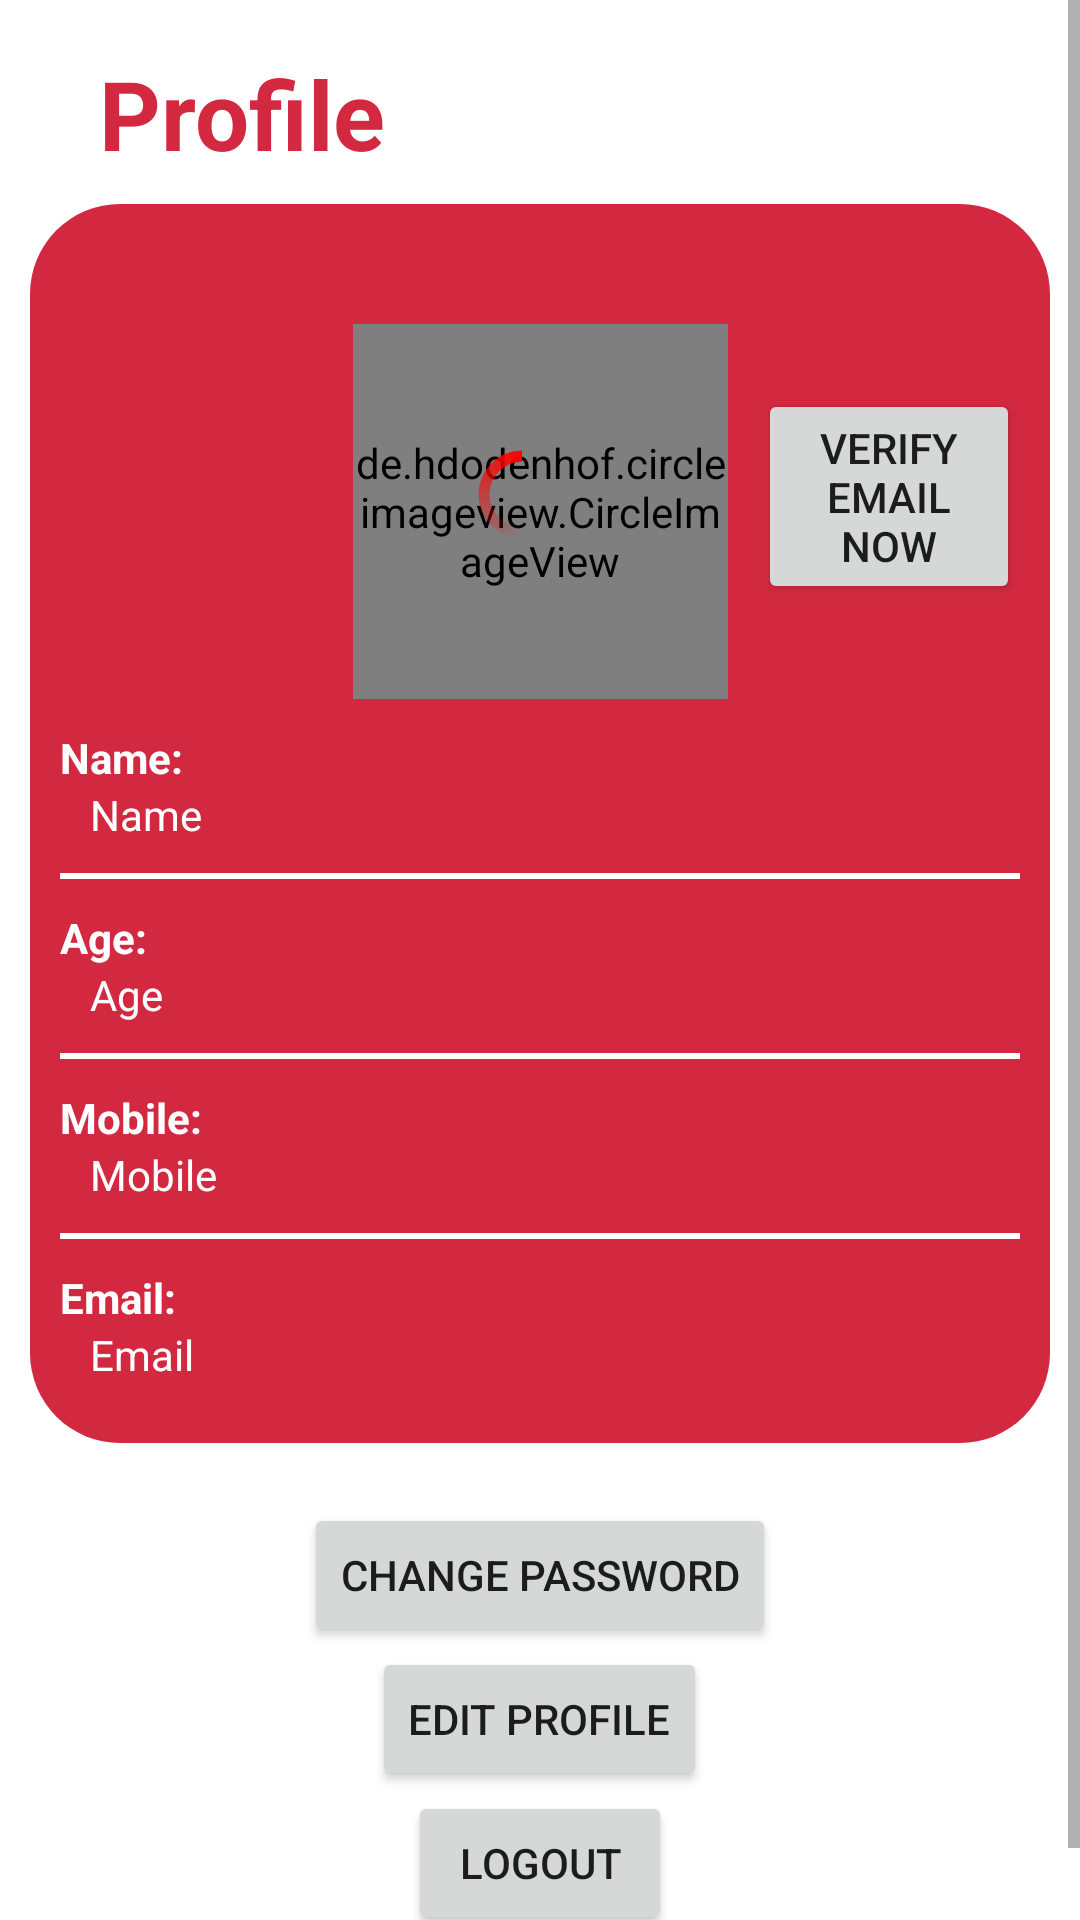

Reconstruct the res/layout file that produces this screen, plus the resources it refers to.
<!-- AndroidManifest.xml: application theme Theme.Shadipedia -->
<!-- res/layout/provider_profile_fragment.xml -->
<?xml version="1.0" encoding="utf-8"?>
<RelativeLayout xmlns:android="http://schemas.android.com/apk/res/android"
    xmlns:app="http://schemas.android.com/apk/res-auto"
    xmlns:tools="http://schemas.android.com/tools"
    android:layout_width="match_parent"
    android:layout_height="match_parent"
    tools:context="com.spapp.shadipedia.Provider.Provider_Profile_Fragment">

    <ScrollView
        android:layout_width="match_parent"
        android:layout_height="match_parent"
        tools:ignore="UselessParent">

        <LinearLayout
            android:layout_width="match_parent"
            android:layout_height="match_parent"
            android:orientation="vertical">

            <TextView
                android:id="@+id/text_gallery"
                android:layout_width="match_parent"
                android:layout_height="60dp"
                android:layout_marginStart="8dp"
                android:layout_marginTop="8dp"
                android:layout_marginEnd="8dp"
                android:gravity="center_vertical"
                android:paddingStart="25sp"
                android:text="@string/profile"
                android:textColor="@color/app"
                android:textSize="32sp"
                android:textStyle="bold"
                tools:ignore="RtlSymmetry" />

            <LinearLayout
                android:id="@+id/p"
                android:layout_width="match_parent"
                android:layout_height="wrap_content"
                android:layout_below="@+id/text_gallery"
                android:layout_marginHorizontal="10sp"
                android:background="@drawable/backprofile"
                android:gravity="center"
                android:orientation="vertical"
                android:paddingVertical="20sp">

                <LinearLayout
                    android:layout_width="match_parent"
                    android:layout_height="wrap_content"
                    android:gravity="center">

                    <Button
                        android:id="@+id/pverifications"
                        android:layout_width="wrap_content"
                        android:layout_height="wrap_content"
                        android:layout_margin="10sp"
                        android:layout_weight="1"
                        android:text="Verify Email now"
                        android:visibility="invisible" />

                    <RelativeLayout
                        android:layout_width="wrap_content"
                        android:layout_height="wrap_content"
                        android:paddingVertical="10sp"
                        android:gravity="center">

                        <de.hdodenhof.circleimageview.CircleImageView
                            android:id="@+id/imagePprofile"
                            android:layout_width="125dp"
                            android:layout_height="125dp"
                            android:layout_marginTop="10sp"
                            android:src="@drawable/profit"
                            app:civ_border_color="@color/white"
                            app:civ_border_width="2dp" />

                        <ProgressBar
                            android:id="@+id/providerprogressbar"
                            android:layout_width="33dp"
                            android:layout_height="34dp"
                            android:layout_marginStart="40dp"
                            android:layout_marginTop="50sp"
                            android:indeterminateDrawable="@drawable/progress_bar" />

                    </RelativeLayout>

                    <Button
                        android:id="@+id/pverification"
                        android:layout_width="wrap_content"
                        android:layout_height="wrap_content"
                        android:layout_margin="10sp"
                        android:layout_weight="1"
                        android:text="Verify Email now" />

                </LinearLayout>

                <LinearLayout
                    android:layout_width="match_parent"
                    android:layout_height="wrap_content"
                    android:layout_marginHorizontal="10dp"
                    android:orientation="vertical">

                    <TextView
                        android:id="@+id/textName"
                        android:layout_width="wrap_content"
                        android:layout_height="wrap_content"
                        android:text="Name:"
                        android:textColor="@color/white"
                        android:textStyle="bold" />

                    <TextView
                        android:id="@+id/providerName"
                        android:layout_width="wrap_content"
                        android:layout_height="wrap_content"
                        android:layout_marginStart="10dp"
                        android:text="Name"
                        android:textColor="@color/white" />

                    <TextView
                        android:layout_width="match_parent"
                        android:layout_height="2dp"
                        android:layout_marginVertical="10sp"
                        android:background="@color/white" />

                    <TextView
                        android:id="@+id/textAge"
                        android:layout_width="wrap_content"
                        android:layout_height="wrap_content"
                        android:text="Age:"
                        android:textColor="@color/white"
                        android:textStyle="bold" />

                    <TextView
                        android:id="@+id/providerAge"
                        android:layout_width="wrap_content"
                        android:layout_height="wrap_content"
                        android:layout_marginStart="10dp"
                        android:text="Age"
                        android:textColor="@color/white" />

                    <TextView
                        android:layout_width="match_parent"
                        android:layout_height="2dp"
                        android:layout_marginVertical="10sp"
                        android:background="@color/white" />

                    <TextView
                        android:id="@+id/textMobile"
                        android:layout_width="wrap_content"
                        android:layout_height="wrap_content"
                        android:text="Mobile:"
                        android:textColor="@color/white"
                        android:textStyle="bold" />

                    <TextView
                        android:id="@+id/providerMobile"
                        android:layout_width="wrap_content"
                        android:layout_height="wrap_content"
                        android:layout_marginStart="10dp"
                        android:text="Mobile"
                        android:textColor="@color/white" />

                    <TextView
                        android:layout_width="match_parent"
                        android:layout_height="2dp"
                        android:layout_marginVertical="10sp"
                        android:background="@color/white" />

                    <TextView
                        android:id="@+id/textEmail"
                        android:layout_width="wrap_content"
                        android:layout_height="wrap_content"
                        android:text="Email:"
                        android:textColor="@color/white"
                        android:textStyle="bold" />

                    <TextView
                        android:id="@+id/providerEmail"
                        android:layout_width="wrap_content"
                        android:layout_height="wrap_content"
                        android:layout_marginHorizontal="10dp"
                        android:singleLine="true"
                        android:text="Email"
                        android:textColor="@color/white" />

                </LinearLayout>


            </LinearLayout>

            <LinearLayout
                android:layout_width="match_parent"
                android:layout_height="wrap_content"
                android:layout_below="@+id/p"
                android:layout_marginVertical="20sp"
                android:gravity="center"
                android:orientation="vertical">

                <Button
                    android:id="@+id/pChangePassword"
                    android:layout_width="wrap_content"
                    android:layout_height="wrap_content"
                    android:layout_marginHorizontal="20sp"
                    android:text="Change Password" />

                <Button
                    android:id="@+id/pEditProfile"
                    android:layout_width="wrap_content"
                    android:layout_height="wrap_content"
                    android:layout_marginHorizontal="20sp"
                    android:text="Edit Profile" />

                <Button
                    android:id="@+id/pLogout"
                    android:layout_width="wrap_content"
                    android:layout_height="wrap_content"
                    android:layout_marginHorizontal="20sp"
                    android:text="Logout" />

            </LinearLayout>

        </LinearLayout>

    </ScrollView>

</RelativeLayout>
<!-- resources referenced by this layout -->
<resources>
  <color name="app">#D32940</color>
  <color name="white">#FFFFFF</color>
  <!-- drawable backprofile (drawable) -->
  <?xml version="1.0" encoding="utf-8"?>
  <shape xmlns:android="http://schemas.android.com/apk/res/android">
      <solid android:color="#D32940"/>
      <corners android:radius="30dp" />
  </shape>
  <!-- drawable progress_bar (drawable) -->
  <?xml version="1.0" encoding="utf-8"?>
  <rotate xmlns:android="http://schemas.android.com/apk/res/android"
      android:fromDegrees="-90"
      android:pivotX="50%"
      android:pivotY="50%"
      android:toDegrees="270">
  
      <shape
          android:shape="ring"
          android:useLevel="false">
  
          <gradient
              android:centerColor="#00fd1d1d"
              android:centerY="0.5"
              android:endColor="#ff0000"
              android:type="sweep"
              android:useLevel="false" />
      </shape>
  </rotate>
  <string name="profile">Profile</string>
  <style name="Theme.Shadipedia" parent="Theme.MaterialComponents.DayNight.NoActionBar">
          
          <item name="colorPrimary">@color/app</item>
          <item name="colorPrimaryVariant">@color/app</item>
          <item name="colorOnPrimary">@color/white</item>
          
          <item name="colorSecondary">@color/app</item>
          <item name="colorSecondaryVariant">@color/app</item>
          <item name="colorOnSecondary">@color/white</item>
          
          <item name="android:statusBarColor" tools:targetApi="l">?attr/colorPrimaryVariant</item>
          
      </style>
</resources>
